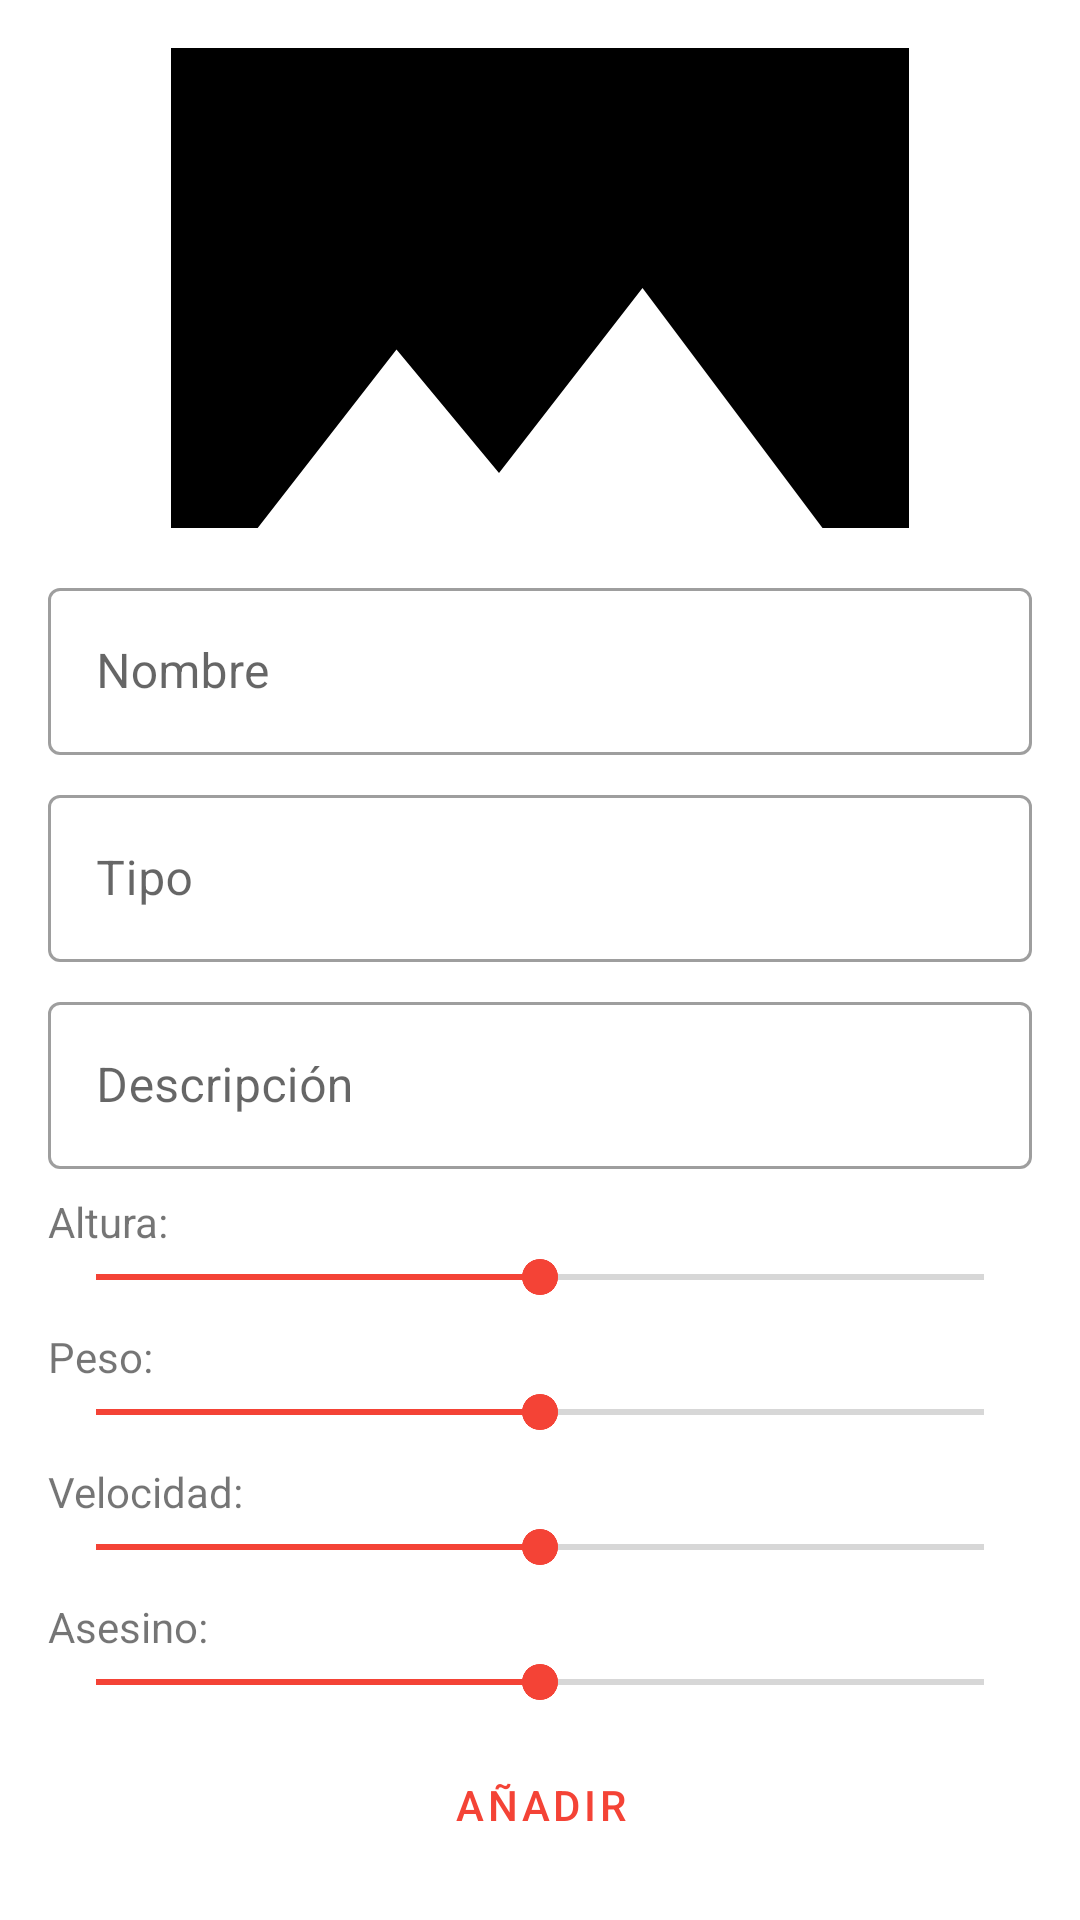

The Android layout XML behind this screen, and the referenced resources:
<!-- AndroidManifest.xml: application theme AppTheme -->
<!-- res/layout/content_add.xml -->
<?xml version="1.0" encoding="utf-8"?>

<androidx.constraintlayout.widget.ConstraintLayout xmlns:android="http://schemas.android.com/apk/res/android"
    xmlns:app="http://schemas.android.com/apk/res-auto"
    xmlns:tools="http://schemas.android.com/tools"
    android:layout_width="match_parent"
    android:layout_height="match_parent"
    app:layout_behavior="@string/appbar_scrolling_view_behavior"
    tools:context=".AddActivity"
    tools:showIn="@layout/activity_add">

    <ImageView
        android:id="@+id/ivAddPhoto"
        android:layout_width="0dp"
        android:layout_height="0dp"
        android:layout_marginStart="16dp"
        android:layout_marginLeft="16dp"
        android:layout_marginTop="16dp"
        android:layout_marginEnd="16dp"
        android:layout_marginRight="16dp"
        android:layout_marginBottom="16dp"
        android:clickable="true"
        android:contentDescription="@string/ivAddPhoto"
        android:cropToPadding="false"
        android:focusable="true"
        android:foreground="?android:attr/selectableItemBackground"
        android:scaleType="centerCrop"
        app:layout_constraintBottom_toTopOf="@+id/guideline4"
        app:layout_constraintEnd_toEndOf="parent"
        app:layout_constraintStart_toStartOf="parent"
        app:layout_constraintTop_toTopOf="parent"
        app:srcCompat="@drawable/ic_insert_photo" />

    <com.google.android.material.textfield.TextInputLayout
        android:id="@+id/tilName"
        style="@style/Widget.MaterialComponents.TextInputLayout.OutlinedBox"
        android:layout_width="match_parent"
        android:layout_height="wrap_content"
        android:layout_marginStart="16dp"
        android:layout_marginLeft="16dp"
        android:layout_marginEnd="16dp"
        android:layout_marginRight="16dp"
        android:layout_marginBottom="8dp"
        android:hint="@string/tilName"
        app:layout_constraintBottom_toTopOf="@+id/tilSpeciesName"
        app:layout_constraintEnd_toEndOf="parent"
        app:layout_constraintHorizontal_bias="0.5"
        app:layout_constraintStart_toStartOf="parent"
        app:layout_constraintTop_toBottomOf="@+id/guideline4">

        <com.google.android.material.textfield.TextInputEditText
            android:id="@+id/tietName"
            android:layout_width="match_parent"
            android:layout_height="wrap_content"
            android:maxLines="1" />

    </com.google.android.material.textfield.TextInputLayout>

    <com.google.android.material.textfield.TextInputLayout
        android:id="@+id/tilSpeciesName"
        style="@style/Widget.MaterialComponents.TextInputLayout.OutlinedBox"
        android:layout_width="match_parent"
        android:layout_height="wrap_content"
        android:layout_marginStart="16dp"
        android:layout_marginLeft="16dp"
        android:layout_marginEnd="16dp"
        android:layout_marginRight="16dp"
        android:layout_marginBottom="8dp"
        android:hint="@string/tilSpeciesName"
        app:layout_constraintBottom_toTopOf="@+id/tilDescription"
        app:layout_constraintEnd_toEndOf="parent"
        app:layout_constraintStart_toStartOf="parent"
        app:layout_constraintTop_toBottomOf="@+id/tilName">

        <com.google.android.material.textfield.TextInputEditText
            android:id="@+id/tietSpeciesName"
            android:layout_width="match_parent"
            android:layout_height="wrap_content"
            android:maxLines="1" />

    </com.google.android.material.textfield.TextInputLayout>

    <com.google.android.material.textfield.TextInputLayout
        android:id="@+id/tilDescription"
        style="@style/Widget.MaterialComponents.TextInputLayout.OutlinedBox"
        android:layout_width="match_parent"
        android:layout_height="wrap_content"
        android:layout_marginStart="16dp"
        android:layout_marginLeft="16dp"
        android:layout_marginEnd="16dp"
        android:layout_marginRight="16dp"
        android:layout_marginBottom="8dp"
        android:hint="@string/tilDescription"
        app:layout_constraintBottom_toTopOf="@+id/tvHeight"
        app:layout_constraintEnd_toEndOf="parent"
        app:layout_constraintStart_toStartOf="parent"
        app:layout_constraintTop_toBottomOf="@+id/tilSpeciesName">

        <com.google.android.material.textfield.TextInputEditText
            android:id="@+id/tietDescription"
            android:layout_width="match_parent"
            android:layout_height="wrap_content"
            android:maxLines="1" />

    </com.google.android.material.textfield.TextInputLayout>

    <TextView
        android:id="@+id/tvHeight"
        android:layout_width="match_parent"
        android:layout_height="wrap_content"
        android:layout_marginStart="16dp"
        android:layout_marginLeft="16dp"
        android:layout_marginEnd="16dp"
        android:layout_marginRight="16dp"
        android:text="@string/tvHeight"
        app:layout_constraintBottom_toTopOf="@+id/sbHeight"
        app:layout_constraintEnd_toEndOf="parent"
        app:layout_constraintStart_toStartOf="parent"
        app:layout_constraintTop_toBottomOf="@+id/tilDescription" />

    <SeekBar
        android:id="@+id/sbHeight"
        android:layout_width="match_parent"
        android:layout_height="wrap_content"
        android:layout_marginStart="16dp"
        android:layout_marginLeft="16dp"
        android:layout_marginEnd="16dp"
        android:layout_marginRight="16dp"
        android:layout_marginBottom="8dp"
        android:max="10"
        android:progress="5"
        app:layout_constraintBottom_toTopOf="@+id/tvWeight"
        app:layout_constraintEnd_toEndOf="parent"
        app:layout_constraintStart_toStartOf="parent"
        app:layout_constraintTop_toBottomOf="@+id/tvHeight" />

    <TextView
        android:id="@+id/tvWeight"
        android:layout_width="match_parent"
        android:layout_height="wrap_content"
        android:layout_marginStart="16dp"
        android:layout_marginLeft="16dp"
        android:layout_marginEnd="16dp"
        android:layout_marginRight="16dp"
        android:text="@string/tvWeight"
        app:layout_constraintBottom_toTopOf="@+id/sbWeight"
        app:layout_constraintEnd_toEndOf="parent"
        app:layout_constraintStart_toStartOf="parent"
        app:layout_constraintTop_toBottomOf="@+id/sbHeight" />

    <SeekBar
        android:id="@+id/sbWeight"
        android:layout_width="match_parent"
        android:layout_height="wrap_content"
        android:layout_marginStart="16dp"
        android:layout_marginLeft="16dp"
        android:layout_marginEnd="16dp"
        android:layout_marginRight="16dp"
        android:layout_marginBottom="8dp"
        android:max="1000"
        android:progress="500"
        app:layout_constraintBottom_toTopOf="@+id/tvSpeed"
        app:layout_constraintEnd_toEndOf="parent"
        app:layout_constraintStart_toStartOf="parent"
        app:layout_constraintTop_toBottomOf="@+id/tvWeight" />

    <TextView
        android:id="@+id/tvSpeed"
        android:layout_width="match_parent"
        android:layout_height="wrap_content"
        android:layout_marginStart="16dp"
        android:layout_marginLeft="16dp"
        android:layout_marginEnd="16dp"
        android:layout_marginRight="16dp"
        android:text="@string/tvSpeed"
        app:layout_constraintBottom_toTopOf="@+id/sbSpeed"
        app:layout_constraintEnd_toEndOf="parent"
        app:layout_constraintStart_toStartOf="parent"
        app:layout_constraintTop_toBottomOf="@+id/sbWeight" />

    <SeekBar
        android:id="@+id/sbSpeed"
        android:layout_width="match_parent"
        android:layout_height="wrap_content"
        android:layout_marginStart="16dp"
        android:layout_marginLeft="16dp"
        android:layout_marginEnd="16dp"
        android:layout_marginRight="16dp"
        android:layout_marginBottom="8dp"
        android:max="120"
        android:progress="60"
        app:layout_constraintBottom_toTopOf="@+id/tvKillerRating"
        app:layout_constraintEnd_toEndOf="parent"
        app:layout_constraintStart_toStartOf="parent"
        app:layout_constraintTop_toBottomOf="@+id/tvSpeed" />

    <TextView
        android:id="@+id/tvKillerRating"
        android:layout_width="match_parent"
        android:layout_height="wrap_content"
        android:layout_marginStart="16dp"
        android:layout_marginLeft="16dp"
        android:layout_marginEnd="16dp"
        android:layout_marginRight="16dp"
        android:text="@string/tvKillerRating"
        app:layout_constraintBottom_toTopOf="@+id/sbKillerRating"
        app:layout_constraintEnd_toEndOf="parent"
        app:layout_constraintStart_toStartOf="parent"
        app:layout_constraintTop_toBottomOf="@+id/sbSpeed" />

    <SeekBar
        android:id="@+id/sbKillerRating"
        android:layout_width="match_parent"
        android:layout_height="wrap_content"
        android:layout_marginStart="16dp"
        android:layout_marginLeft="16dp"
        android:layout_marginEnd="16dp"
        android:layout_marginRight="16dp"
        android:layout_marginBottom="8dp"
        android:max="10"
        android:progress="5"
        app:layout_constraintBottom_toTopOf="@+id/btAdd"
        app:layout_constraintEnd_toEndOf="parent"
        app:layout_constraintStart_toStartOf="parent"
        app:layout_constraintTop_toBottomOf="@+id/tvKillerRating" />

    <com.google.android.material.button.MaterialButton
        android:id="@+id/btAdd"
        style="@style/Widget.MaterialComponents.Button.TextButton"
        android:layout_width="match_parent"
        android:layout_height="wrap_content"
        android:layout_marginStart="16dp"
        android:layout_marginLeft="16dp"
        android:layout_marginEnd="16dp"
        android:layout_marginRight="16dp"
        android:layout_marginBottom="16dp"
        android:text="@string/btAdd"
        app:layout_constraintBottom_toBottomOf="parent"
        app:layout_constraintEnd_toEndOf="parent"
        app:layout_constraintStart_toStartOf="parent"
        app:layout_constraintTop_toBottomOf="@+id/sbKillerRating" />

    <androidx.constraintlayout.widget.Guideline
        android:id="@+id/guideline4"
        android:layout_width="wrap_content"
        android:layout_height="wrap_content"
        android:orientation="horizontal"
        app:layout_constraintGuide_percent="0.3" />

</androidx.constraintlayout.widget.ConstraintLayout>
<!-- resources referenced by this layout -->
<resources>
  <!-- drawable ic_insert_photo (drawable) -->
  <vector android:height="128dp" android:tint="#000000"
      android:viewportHeight="24.0" android:viewportWidth="24.0"
      android:width="128dp" xmlns:android="http://schemas.android.com/apk/res/android">
      <path android:fillColor="#FF000000" android:pathData="M21,19V5c0,-1.1 -0.9,-2 -2,-2H5c-1.1,0 -2,0.9 -2,2v14c0,1.1 0.9,2 2,2h14c1.1,0 2,-0.9 2,-2zM8.5,13.5l2.5,3.01L14.5,12l4.5,6H5l3.5,-4.5z"/>
  </vector>
  <string name="btAdd">Añadir</string>
  <string name="ivAddPhoto">Añadir imagen</string>
  <string name="tilDescription">Descripción</string>
  <string name="tilName">Nombre</string>
  <string name="tilSpeciesName">Tipo</string>
  <string name="tvHeight">Altura:</string>
  <string name="tvKillerRating">Asesino:</string>
  <string name="tvSpeed">Velocidad:</string>
  <string name="tvWeight">Peso:</string>
  <style name="AppTheme" parent="Theme.MaterialComponents.Light.NoActionBar">
          
          <item name="colorPrimary">@color/colorPrimary</item>
          <item name="colorAccent">@color/colorPrimary</item>
          <item name="colorPrimaryDark">@color/colorPrimaryDark</item>
      </style>
  <color name="colorPrimary">#F44336</color>
  <color name="colorPrimaryDark">#F44336</color>
</resources>
